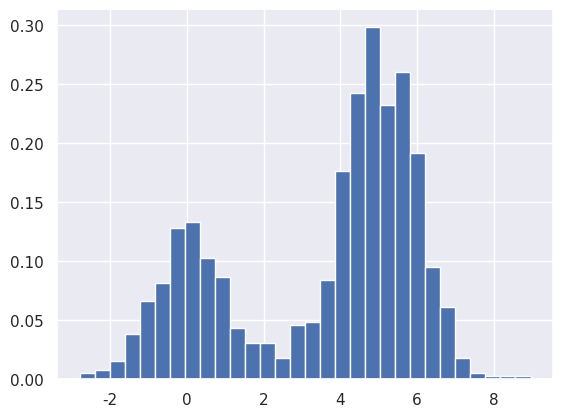

Write Python code to recreate this figure.
import matplotlib.pyplot as plt
import seaborn as sns; sns.set()
import numpy as np


def make_data(N, f=0.3, rseed=1):
    rand = np.random.RandomState(rseed)
    x = rand.randn(N)
    x[int(f * N):] += 5
    return x


x = make_data(1000)
##
hist = plt.hist(x, bins=30, density=True)
density, bins, patches = hist
widths = bins[1:] - bins[:-1]
(density * widths).sum()
plt.show()
